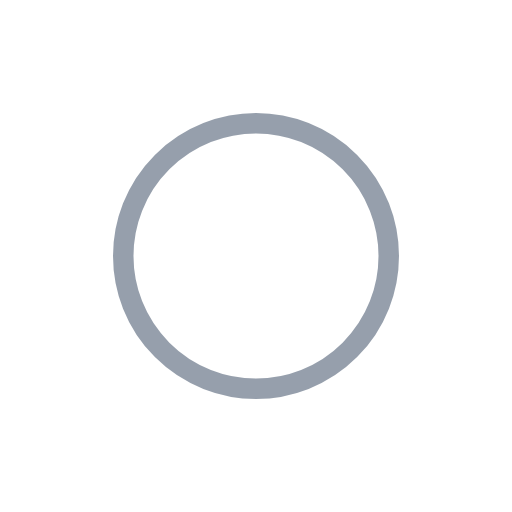
t = 0.00 s
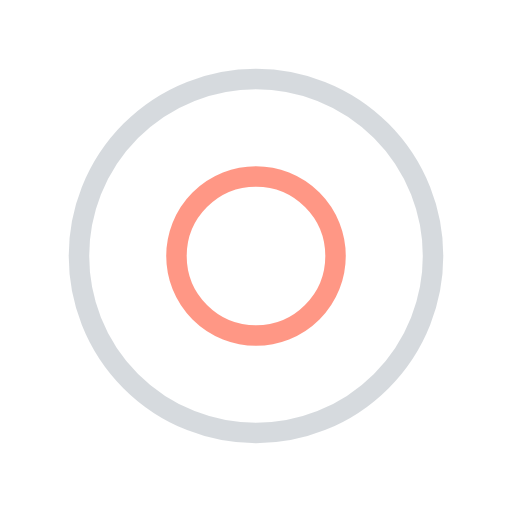
t = 0.31 s
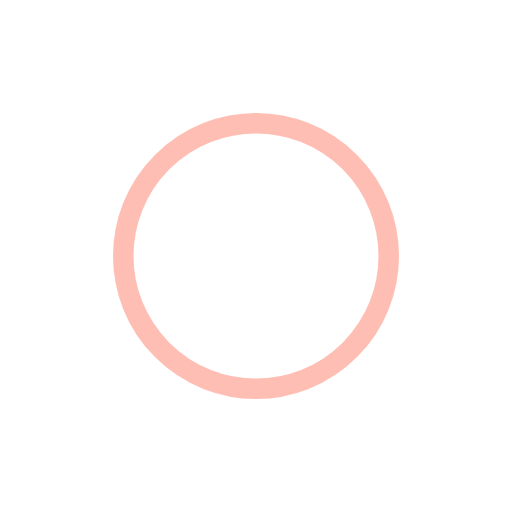
t = 0.63 s
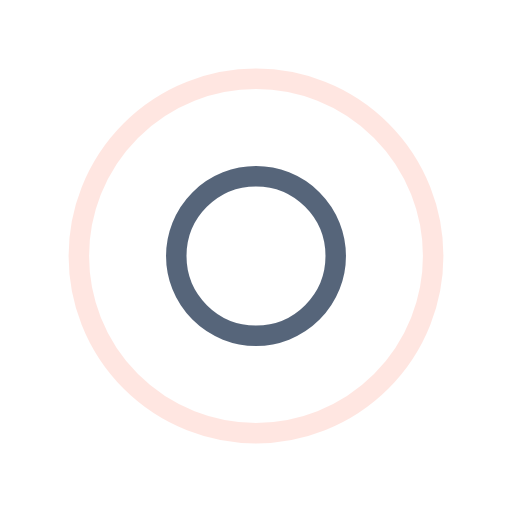
t = 0.94 s

The animated SVG that drew these frames (rendered in a browser with its animation timeline set to each time). Animation: 4 SMIL elements (animate=4); one cycle of 1.25 s, repeats indefinitely.

<?xml version="1.0" encoding="utf-8"?>
<svg xmlns="http://www.w3.org/2000/svg" xmlns:xlink="http://www.w3.org/1999/xlink" style="margin: auto; background: none; display: block; shape-rendering: auto;" width="200px" height="200px" viewBox="0 0 100 100" preserveAspectRatio="xMidYMid">
<circle cx="50" cy="50" r="36.8939" fill="none" stroke="#2d4059" stroke-width="4">
  <animate attributeName="r" repeatCount="indefinite" dur="1.25s" values="0;40" keyTimes="0;1" keySplines="0 0.2 0.8 1" calcMode="spline" begin="-0.625s"></animate>
  <animate attributeName="opacity" repeatCount="indefinite" dur="1.25s" values="1;0" keyTimes="0;1" keySplines="0.2 0 0.8 1" calcMode="spline" begin="-0.625s"></animate>
</circle>
<circle cx="50" cy="50" r="19.0634" fill="none" stroke="#ff7e67" stroke-width="4">
  <animate attributeName="r" repeatCount="indefinite" dur="1.25s" values="0;40" keyTimes="0;1" keySplines="0 0.2 0.8 1" calcMode="spline"></animate>
  <animate attributeName="opacity" repeatCount="indefinite" dur="1.25s" values="1;0" keyTimes="0;1" keySplines="0.2 0 0.8 1" calcMode="spline"></animate>
</circle>
<!-- [ldio] generated by https://loading.io/ --></svg>